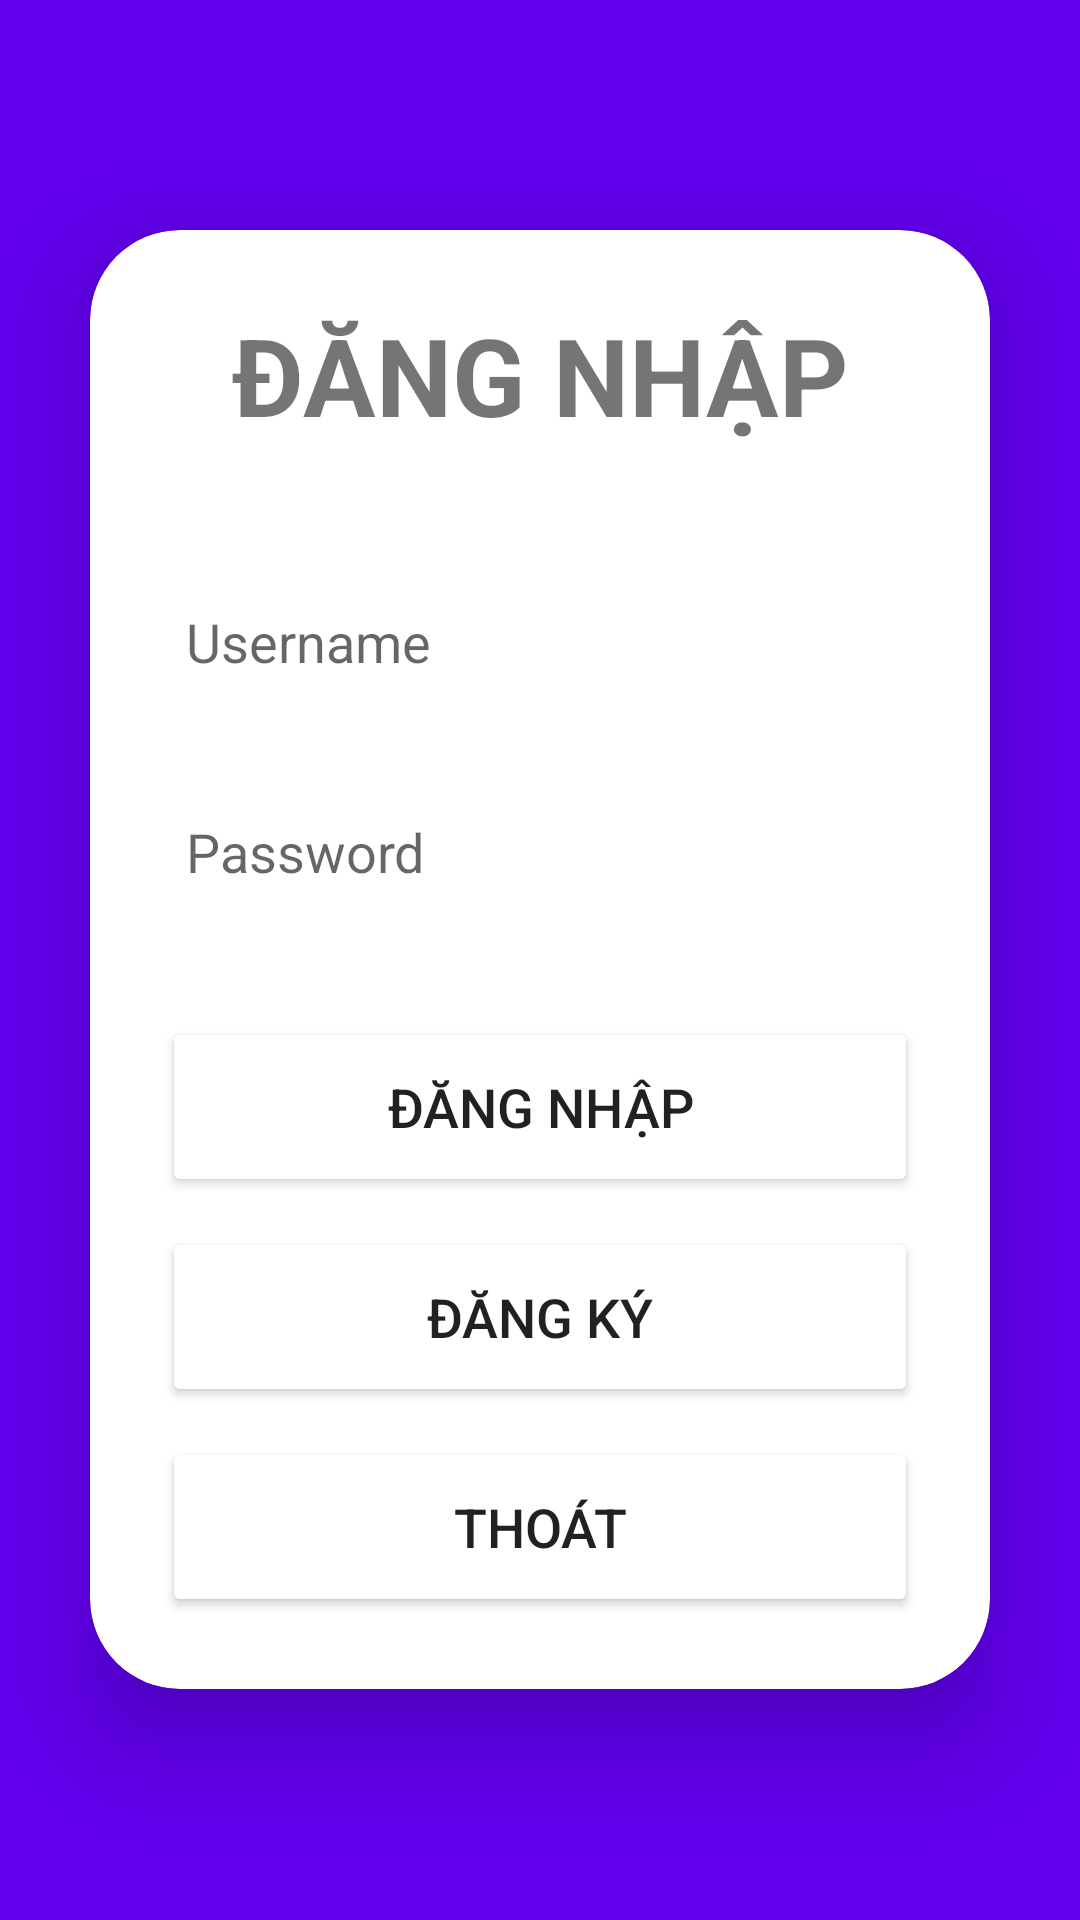

Write the Android layout XML for this screen, with the resource values it uses.
<!-- AndroidManifest.xml: application theme Theme.QLthuvien -->
<!-- res/layout/activity_dangnhap.xml -->
<?xml version="1.0" encoding="utf-8"?>
<LinearLayout
    xmlns:android="http://schemas.android.com/apk/res/android"
    xmlns:app="http://schemas.android.com/apk/res-auto"
    xmlns:tools="http://schemas.android.com/tools"
    android:layout_width="match_parent"
    android:layout_height="match_parent"
    android:orientation="vertical"
    android:gravity="center"
    android:background="@color/purple_500"
    tools:context=".dangnhap">
    <androidx.cardview.widget.CardView
        android:layout_width="match_parent"
        android:layout_height="wrap_content"
        android:layout_margin="30dp"
        app:cardCornerRadius="30dp"
        app:cardElevation="20dp">
        <LinearLayout
            android:layout_width="match_parent"
            android:layout_height="wrap_content"
            android:orientation="vertical"
            android:layout_gravity="center_horizontal"
            android:padding="24dp"
            android:background="@drawable/lavender_broder">
            <TextView
                android:layout_width="match_parent"
                android:layout_height="wrap_content"
                android:text="ĐĂNG NHẬP"
                android:textSize="36sp"
                android:textAlignment="center"
                android:textStyle="bold"
                android:textColor="@color/lavender"/>
            <EditText
                android:layout_width="match_parent"
                android:layout_height="50dp"
                android:id="@+id/tendn"
                android:background="@drawable/lavender_broder"
                android:layout_marginTop="40dp"
                android:padding="8dp"
                android:hint="Username"
                android:drawablePadding="8dp"
                android:textColor="@color/black"/>
            <EditText
                android:layout_width="match_parent"
                android:layout_height="50dp"
                android:id="@+id/mkdn"
                android:background="@drawable/lavender_broder"
                android:layout_marginTop="20dp"
                android:padding="8dp"
                android:hint="Password"
                android:inputType="textPassword"
                android:drawablePadding="8dp"
                android:textColor="@color/black"/>
            <Button
                android:layout_width="match_parent"
                android:layout_height="60dp"
                android:text="ĐĂNG NHẬP"
                android:id="@+id/dangnhap"
                android:textSize="18sp"
                android:layout_marginTop="30dp"
                android:backgroundTint="@color/lavender"
                app:cornerRadius = "20dp"/>
            <Button
                android:layout_width="match_parent"
                android:layout_height="60dp"
                android:text="ĐĂNG KÝ"
                android:id="@+id/dangky"
                android:textSize="18sp"
                android:layout_marginTop="10dp"
                android:backgroundTint="@color/lavender"
                app:cornerRadius = "20dp"/>
            <Button
                android:layout_width="match_parent"
                android:layout_height="60dp"
                android:text="THOÁT"
                android:id="@+id/thoatdn"
                android:textSize="18sp"
                android:layout_marginTop="10dp"
                android:backgroundTint="@color/lavender"
                app:cornerRadius = "20dp"/>
        </LinearLayout>
    </androidx.cardview.widget.CardView>
</LinearLayout>
<!-- resources referenced by this layout -->
<resources>
  <style name="Theme.QLthuvien" parent="Theme.MaterialComponents.DayNight.NoActionBar">
          
          <item name="colorPrimary">@color/lavender</item>
          <item name="colorPrimaryVariant">@color/purple_700</item>
          <item name="colorOnPrimary">@color/white</item>
          
          <item name="colorSecondary">@color/teal_200</item>
          <item name="colorSecondaryVariant">@color/teal_700</item>
          <item name="colorOnSecondary">@color/black</item>
          
          <item name="android:statusBarColor">?attr/colorPrimaryVariant</item>
          
      </style>
  <!-- not gathered from this repository: default colours our renderer supplied (Android Studio template values) -->
  <color name="purple_500">#FF6200EE</color>
  <color name="purple_700">#FF3700B3</color>
  <color name="teal_200">#FF03DAC5</color>
  <color name="teal_700">#FF018786</color>
  <color name="black">#FF000000</color>
  <color name="white">#FFFFFFFF</color>
</resources>
